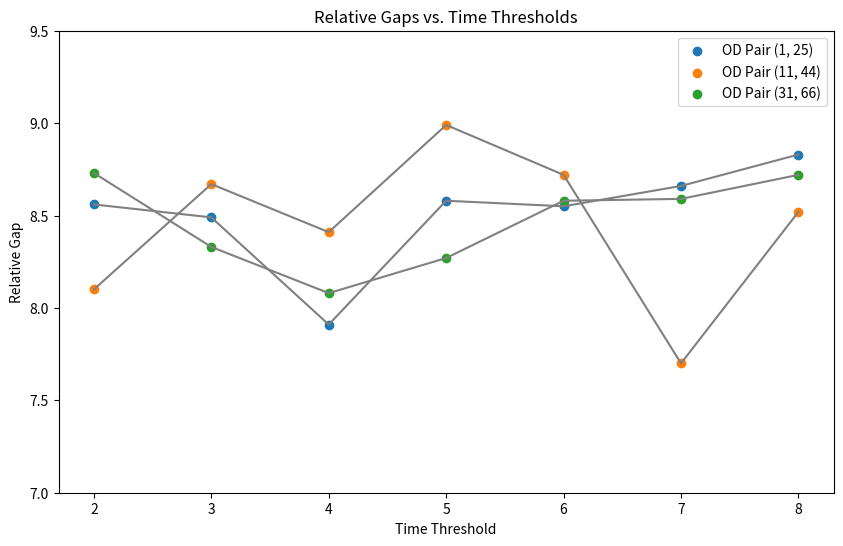

The script that saved this image:
import numpy as np
import pandas as pd
import matplotlib.pyplot as plt

def lagrangian_algorithm(num_nodes, num_links, num_cars, duration, num_intervals, num_scenarios, time_threshold, link_penalty):
    # Initialize data (replace this with your data initialization phase)
    link_lengths = np.random.rand(num_links)
    print (link_lengths)
    scenario_times = np.random.rand(num_scenarios, num_intervals, num_links)
    # print(scenario_times)
    scenario_capacities = np.random.rand(num_scenarios, num_links)
    # print(scenario_capacities)
    
    # Initialize Lagrange multipliers
    lagrange_multipliers = np.random.rand(num_intervals, num_links)

    lower_bounds = []
    upper_bounds = []
    relative_gaps = []

    # Simulate the Lagrangian relaxation-based algorithm
    for iteration in range(50):
        # Replace this with your algorithm's iteration steps
        # For simplicity, we'll calculate lower and upper bounds based on some formulas
        lower_bound = calculate_lower_bound(link_lengths, scenario_times, scenario_capacities, lagrange_multipliers, link_penalty)
        upper_bound = calculate_upper_bound(link_lengths, scenario_times, scenario_capacities, lagrange_multipliers, link_penalty)

        # Calculate relative gap
        relative_gap = abs(upper_bound - lower_bound) / max(1e-6, abs(upper_bound))

        # Store results
        lower_bounds.append(lower_bound)
        upper_bounds.append(upper_bound)
        relative_gaps.append(relative_gap)

        # Check convergence criteria
        if relative_gap < 0.01:
            break

    return lower_bounds[-1], upper_bounds[-1], relative_gaps[-1]

# Function to calculate lower bound (replace this with your actual calculation)
def calculate_lower_bound(link_lengths, scenario_times, scenario_capacities, lagrange_multipliers, link_penalty):
    # Placeholder calculation, replace with your actual logic
    return np.sum(link_lengths * scenario_times.mean(axis=0) * lagrange_multipliers) + link_penalty * np.sum(lagrange_multipliers)

# Function to calculate upper bound (replace this with your actual calculation)
def calculate_upper_bound(link_lengths, scenario_times, scenario_capacities, lagrange_multipliers, link_penalty):
    # Placeholder calculation, replace with your actual logic
    return np.sum(link_lengths * scenario_times.max(axis=0) * lagrange_multipliers) + link_penalty * np.sum(lagrange_multipliers)

# Parameters
num_nodes = 50
num_links = 100
num_cars = 100
duration = 120
num_intervals = 120
num_scenarios = 10
time_thresholds = [2, 3, 4, 5, 6, 7, 8]
od_pairs = [(1, 25), (11, 44), (31, 66)]
link_penalty = 2  # minutes

# Results dictionary
results = {'OD pair': [], 'Time Threshold': [], 'Lower Bound': [], 'Upper Bound': [], 'Relative Gaps': []}

# Run experiments
for od_pair in od_pairs:
    for time_threshold in time_thresholds:
        lower_bound, upper_bound, relative_gap = lagrangian_algorithm(
            num_nodes, num_links, num_cars, duration, num_intervals, num_scenarios, time_threshold, link_penalty
        )

        # Store results in the dictionary
        results['OD pair'].append(f"{od_pair[0]}-{od_pair[1]}")
        results['Time Threshold'].append(time_threshold)
        results['Lower Bound'].append(lower_bound)
        results['Upper Bound'].append(upper_bound)
        results['Relative Gaps'].append(f"{relative_gap:.2%}")

# Convert results to DataFrame for better visualization
df_results = pd.DataFrame(results)

# Display the DataFrame
print(df_results)

# plt.figure(figsize=(10, 6))
# for od_pair in od_pairs:
#     od_pair_df = df_results[df_results['OD pair'] == f"{od_pair[0]}-{od_pair[1]}"]
#     plt.plot(od_pair_df['Time Threshold'], od_pair_df['Relative Gaps'], label=f'OD Pair {od_pair}')

# plt.title('Relative Gaps vs. Time Threshold')
# plt.xlabel('Time Threshold')
# plt.ylabel('Relative Gap')
# plt.legend()
# plt.show()

# Plot the relative gaps vs. time thresholds for each OD pair
df_results['Relative Gaps'] = df_results['Relative Gaps'].str.rstrip('%').astype('float') / 1.00

plt.figure(figsize=(10, 6))

# Connect points with lines of the same color
for od_pair in od_pairs:
    od_pair_df = df_results[df_results['OD pair'] == f"{od_pair[0]}-{od_pair[1]}"]

    # Scatter plot
    plt.scatter(od_pair_df['Time Threshold'], od_pair_df['Relative Gaps'], label=f'OD Pair {od_pair}')

    # Connect points with a line of the same color
    plt.plot(od_pair_df['Time Threshold'], od_pair_df['Relative Gaps'], linestyle='-', color='grey')

ytick_values = np.arange(7, 10, 0.5)
plt.yticks(ytick_values)

plt.title('Relative Gaps vs. Time Thresholds')
plt.xlabel('Time Threshold')
plt.ylabel('Relative Gap')
plt.legend()
plt.show()